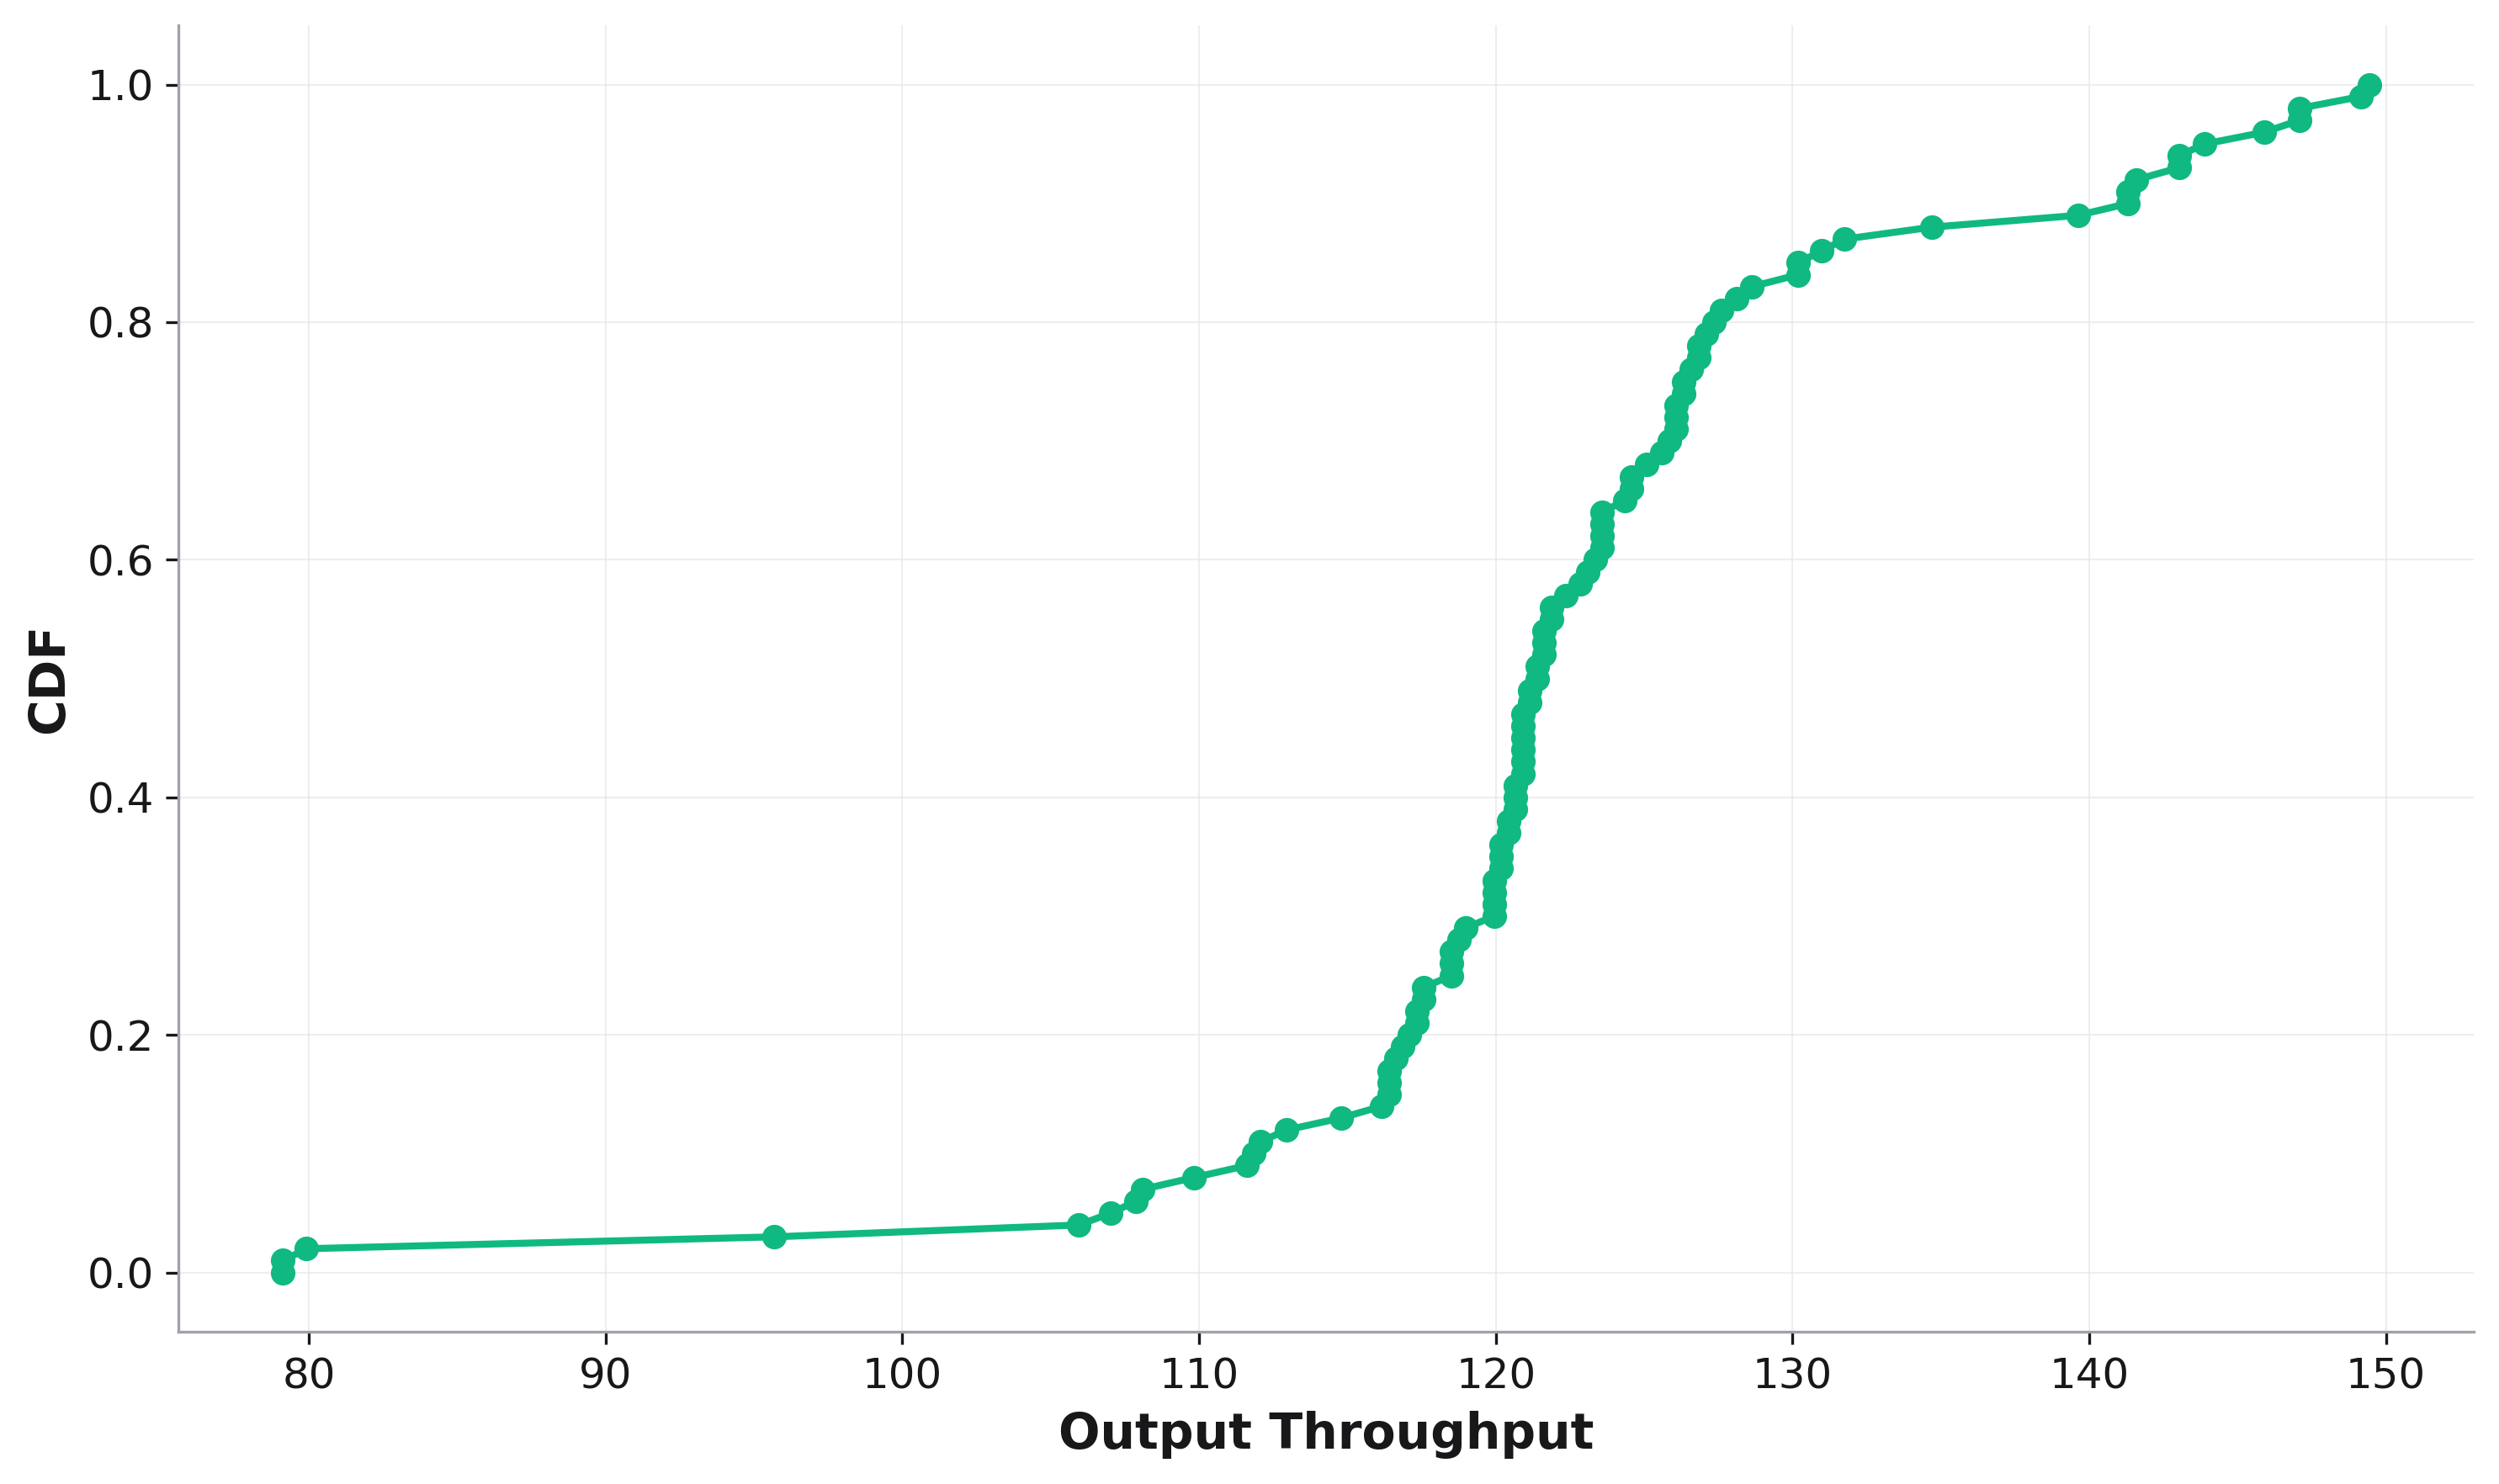

Values plotted in this chart, from the file beside it:
, cdf, Output Throughput
0, 0.0, 79.12
1, 0.01, 79.12
2, 0.02, 79.92
3, 0.03, 95.68
4, 0.04, 106
5, 0.05, 107
6, 0.06, 107.9
7, 0.07, 108.1
8, 0.08, 109.8
9, 0.09, 111.6
10, 0.1, 111.8
11, 0.11, 112.1
12, 0.12, 113
13, 0.13, 114.8
14, 0.14, 116.2
15, 0.15, 116.4
16, 0.16, 116.4
17, 0.17, 116.4
18, 0.18, 116.6
19, 0.19, 116.9
20, 0.2, 117.1
21, 0.21, 117.3
22, 0.22, 117.3
23, 0.23, 117.6
24, 0.24, 117.6
25, 0.25, 118.5
26, 0.26, 118.5
27, 0.27, 118.5
28, 0.28, 118.7
29, 0.29, 119
30, 0.3, 119.9
31, 0.31, 119.9
32, 0.32, 119.9
33, 0.33, 119.9
34, 0.34, 120.2
35, 0.35, 120.2
36, 0.36, 120.2
37, 0.37, 120.4
38, 0.38, 120.4
39, 0.39, 120.7
40, 0.4, 120.7
41, 0.41, 120.7
42, 0.42, 120.9
43, 0.43, 120.9
44, 0.44, 120.9
45, 0.45, 120.9
46, 0.46, 120.9
47, 0.47, 120.9
48, 0.48, 121.1
49, 0.49, 121.1
50, 0.5, 121.4
51, 0.51, 121.4
52, 0.52, 121.6
53, 0.53, 121.6
54, 0.54, 121.6
55, 0.55, 121.9
56, 0.56, 121.9
57, 0.57, 122.4
58, 0.58, 122.9
59, 0.59, 123.1
... 41 more rows
